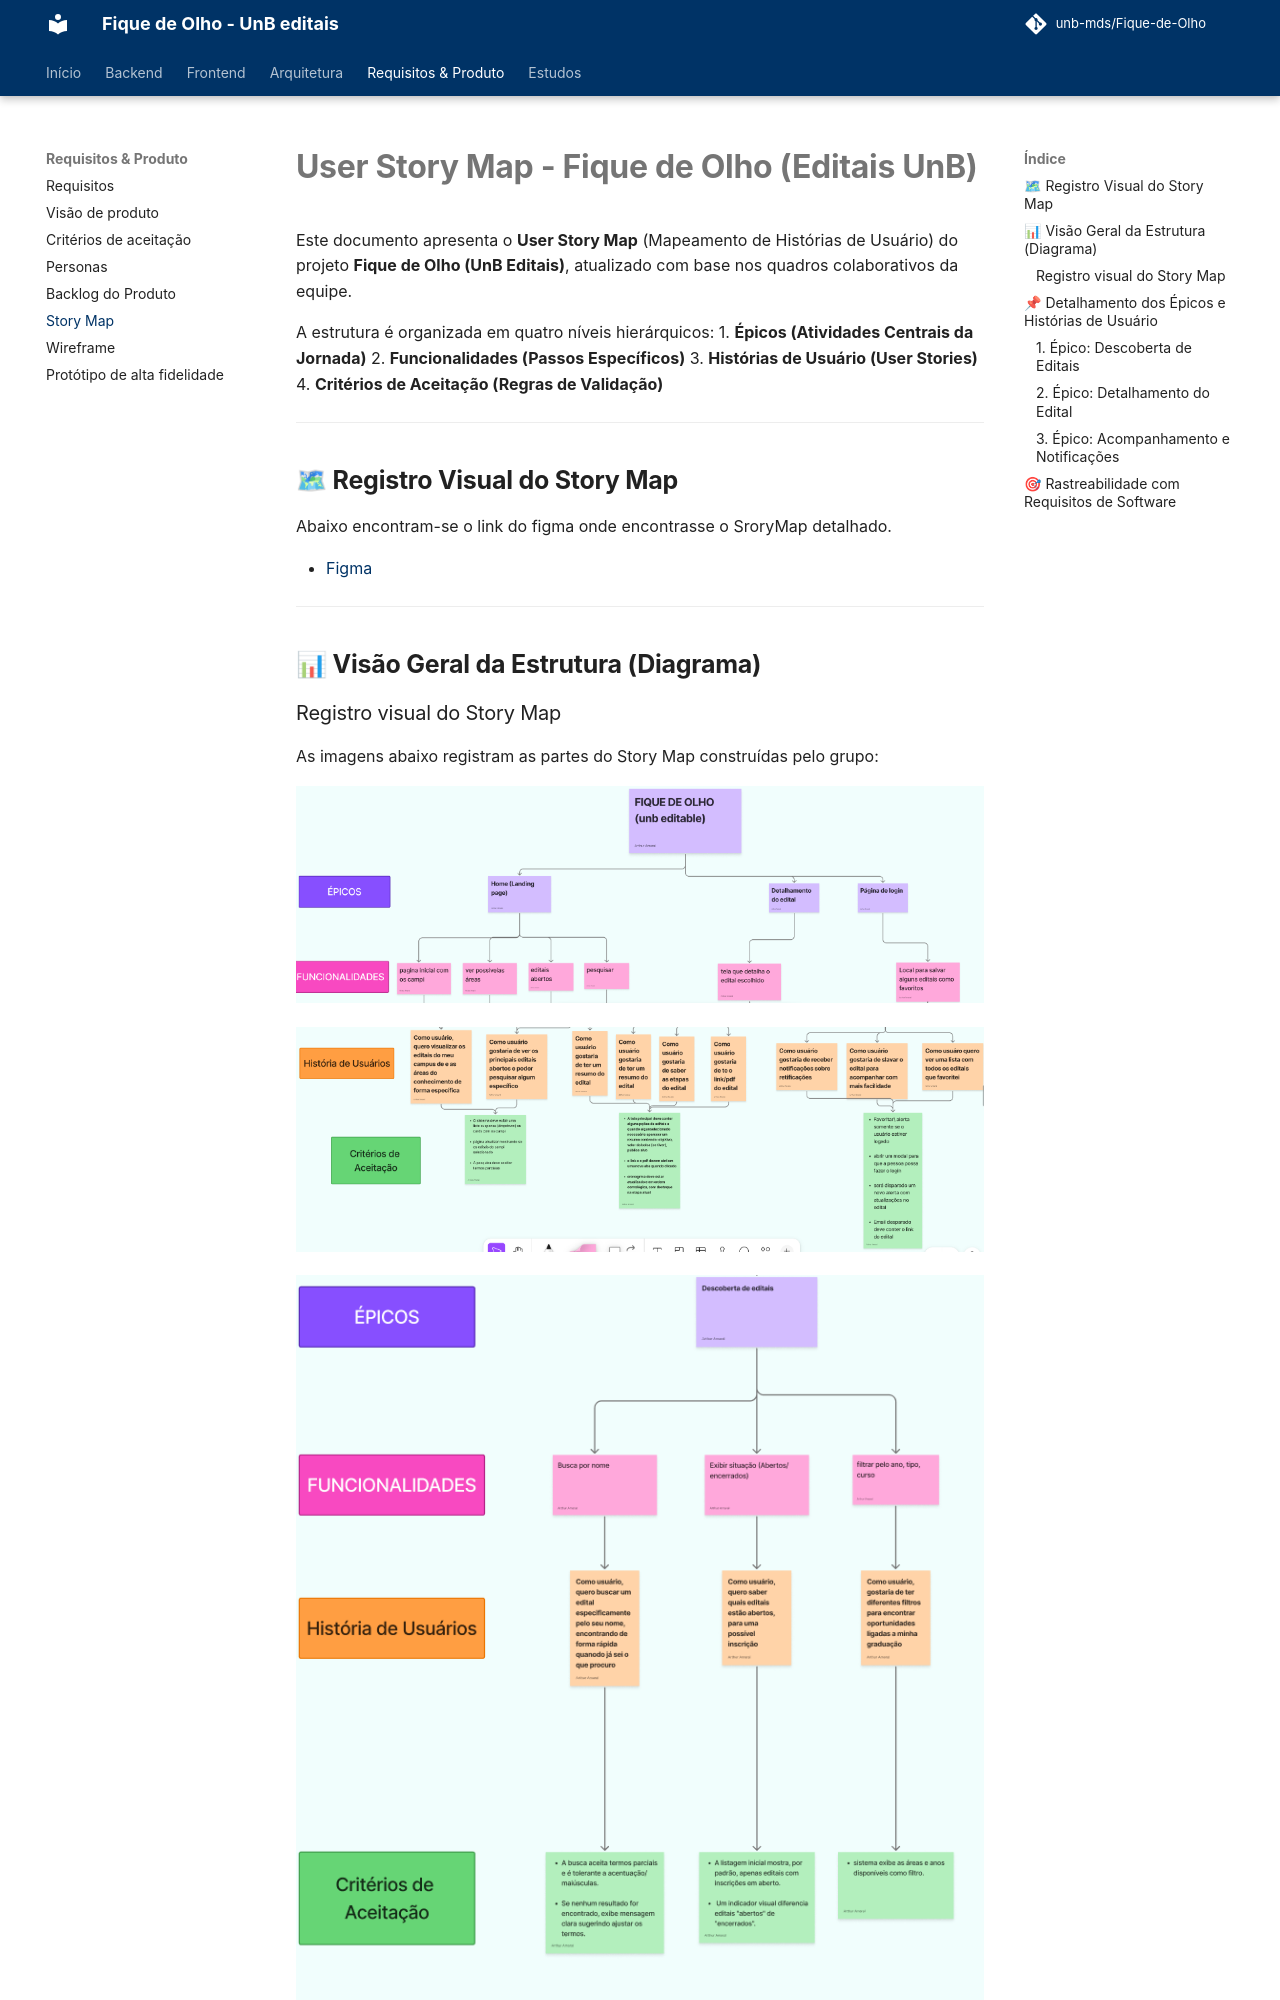

repository: unb-mds/Fique-de-Olho · page: Requisitos/StoryMap/index.html · generator: mkdocs

# User Story Map - Fique de Olho (Editais UnB)

Este documento apresenta o **User Story Map** (Mapeamento de Histórias de Usuário) do projeto **Fique de Olho (UnB Editais)**, atualizado com base nos quadros colaborativos da equipe.

A estrutura é organizada em quatro níveis hierárquicos:
1. **Épicos (Atividades Centrais da Jornada)**
2. **Funcionalidades (Passos Específicos)**
3. **Histórias de Usuário (User Stories)**
4. **Critérios de Aceitação (Regras de Validação)**

---

## 🗺 Registro Visual do Story Map

Abaixo encontram-se o link do figma onde encontrasse o SroryMap detalhado.


- [Figma](https://www.figma.com/board/Sw1R44AAXzZrW5eBolJybw/Template-MDS--c%25C3%25B3pia-limpa---c%25C3%25B3pia-?node-id=0-1&p=f&t=sEcwdIkLjWeMiq8P-0) 

---

## 📊 Visão Geral da Estrutura (Diagrama)
